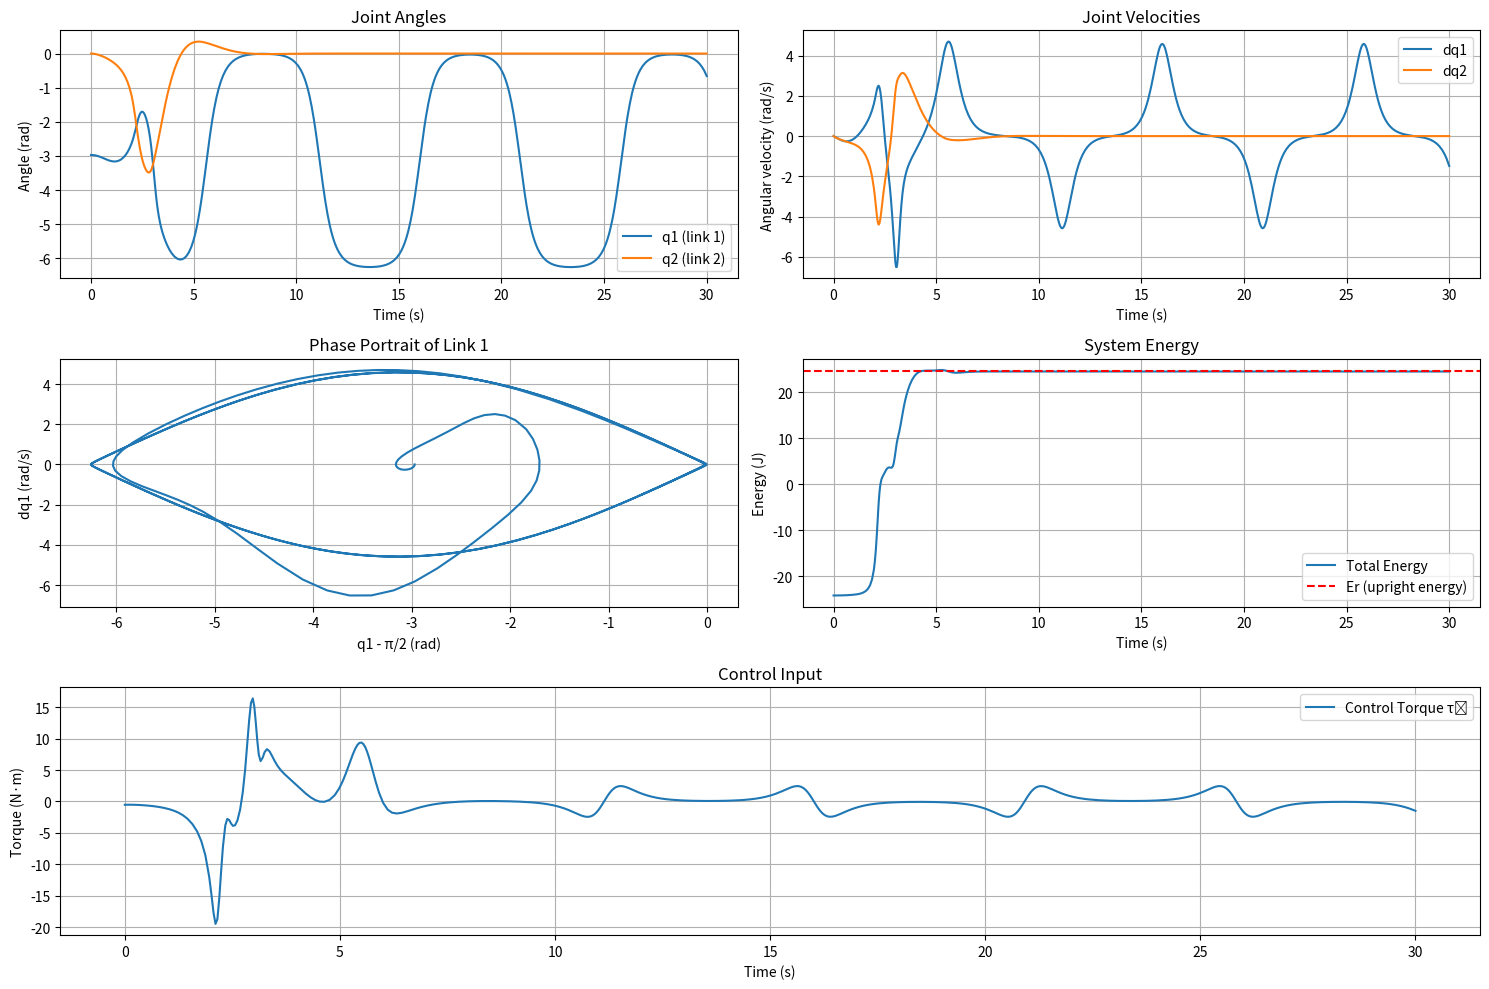

This figure's Python source:
import numpy as np
import matplotlib.pyplot as plt
from scipy.integrate import solve_ivp


class Acrobot:
    def __init__(
        self, m1=1.0, m2=1.0, l1=1.0, l2=2.0, lc1=0.5, lc2=1.0, I1=0.083, I2=0.33, g=9.8
    ):
        """Initialize Acrobot parameters"""
        self.m1 = m1  # mass of link 1 (kg)
        self.m2 = m2  # mass of link 2 (kg)
        self.l1 = l1  # length of link 1 (m)
        self.l2 = l2  # length of link 2 (m)
        self.lc1 = lc1  # distance to COM of link 1 (m)
        self.lc2 = lc2  # distance to COM of link 2 (m)
        self.I1 = I1  # moment of inertia of link 1 (kg·m²)
        self.I2 = I2  # moment of inertia of link 2 (kg·m²)
        self.g = g  # gravity (m/s²)

        # Derived parameters (equation 5 in the paper)
        self.alpha1 = m1 * lc1**2 + m2 * l1**2 + I1
        self.alpha2 = m2 * lc2**2 + I2
        self.alpha3 = m2 * l1 * lc2
        self.beta1 = (m1 * lc1 + m2 * l1) * g
        self.beta2 = m2 * lc2 * g

        # Upright equilibrium energy (equation 12)
        self.Er = self.beta1 + self.beta2

        # Control parameters (tuned based on paper)
        self.kD = 35.8  # must be >35.741 (equation 70)
        self.kP = 61.2  # must be >61.141 (equation 70)
        self.kV = 66.3  # tuned for performance

    def M(self, q2):
        """Mass matrix (equation 2)"""
        M11 = self.alpha1 + self.alpha2 + 2 * self.alpha3 * np.cos(q2)
        M12 = self.alpha2 + self.alpha3 * np.cos(q2)
        M21 = M12
        M22 = self.alpha2
        return np.array([[M11, M12], [M21, M22]])

    def C(self, q2, dq1, dq2):
        """Coriolis/centripetal terms (equation 3)"""
        H1 = -self.alpha3 * (2 * dq1 * dq2 + dq2**2) * np.sin(q2)
        H2 = self.alpha3 * dq1**2 * np.sin(q2)
        return np.array([H1, H2])

    def G(self, q1, q2):
        """Gravity terms (equation 4)"""
        G1 = self.beta1 * np.cos(q1) + self.beta2 * np.cos(q1 + q2)
        G2 = self.beta2 * np.cos(q1 + q2)
        return np.array([G1, G2])

    def P(self, q1, q2):
        """Potential energy (equation 7)"""
        return self.beta1 * np.sin(q1) + self.beta2 * np.sin(q1 + q2)

    def E(self, q1, q2, dq1, dq2):
        """Total energy (equation 6)"""
        dq = np.array([dq1, dq2])
        kinetic = 0.5 * dq.T @ self.M(q2) @ dq
        potential = self.P(q1, q2)
        return kinetic + potential

    def controller(self, t, state):
        """Energy-based controller (equation 18)"""
        q1, q2, dq1, dq2 = state

        # Compute energy error
        E = self.E(q1, q2, dq1, dq2)
        E_error = E - self.Er

        # Compute mass matrix and its determinant
        M_mat = self.M(q2)
        M11, M12 = M_mat[0, 0], M_mat[0, 1]
        M21, M22 = M_mat[1, 0], M_mat[1, 1]
        Delta = M11 * M22 - M12 * M21  # equation 16

        # Compute Coriolis and gravity terms
        C_vec = self.C(q2, dq1, dq2)
        G_vec = self.G(q1, q2)
        H1_plus_G1 = C_vec[0] + G_vec[0]
        H2_plus_G2 = C_vec[1] + G_vec[1]

        # Compute numerator and denominator of control law (equation 18)
        numerator = (self.kV * dq2 + self.kP * q2) * Delta + self.kD * (
            M21 * H1_plus_G1 - M11 * H2_plus_G2
        )
        denominator = self.kD * M11 + E_error * Delta

        # Compute control torque
        tau2 = -numerator / denominator

        return tau2

    def dynamics(self, t, state):
        """Acrobot dynamics (equation 1)"""
        q1, q2, dq1, dq2 = state

        # Compute control input
        tau2 = self.controller(t, state)
        tau = np.array([0, tau2])  # Acrobot has no actuation at joint 1

        # Compute mass matrix and its inverse
        M_mat = self.M(q2)
        M_inv = np.linalg.inv(M_mat)

        # Compute Coriolis and gravity terms
        C_vec = self.C(q2, dq1, dq2)
        G_vec = self.G(q1, q2)

        # Compute accelerations
        ddq = M_inv @ (tau - C_vec - G_vec)

        return [dq1, dq2, ddq[0], ddq[1]]

    def simulate(self, t_span, initial_state, t_eval=None):
        """Simulate the Acrobot system"""
        sol = solve_ivp(
            self.dynamics,
            t_span,
            initial_state,
            t_eval=t_eval,
            method="RK45",
            rtol=1e-6,
            atol=1e-8,
        )

        # Calculate tau2 for each time point
        tau2_values = np.array(
            [self.controller(t, sol.y[:, i]) for i, t in enumerate(sol.t)]
        )

        return sol.t, sol.y, tau2_values


def plot_results(t, y, tau2):
    """Plot simulation results"""
    plt.figure(figsize=(15, 10), num="Acrobot Simulation Results")

    # Plot angles
    plt.subplot(3, 2, 1)
    plt.plot(t, y[0, :] - np.pi / 2, label="q1 (link 1)")
    plt.plot(t, y[1, :], label="q2 (link 2)")
    plt.xlabel("Time (s)")
    plt.ylabel("Angle (rad)")
    plt.title("Joint Angles")
    plt.legend()
    plt.grid(True)

    # Plot angular velocities
    plt.subplot(3, 2, 2)
    plt.plot(t, y[2, :], label="dq1")
    plt.plot(t, y[3, :], label="dq2")
    plt.xlabel("Time (s)")
    plt.ylabel("Angular velocity (rad/s)")
    plt.title("Joint Velocities")
    plt.legend()
    plt.grid(True)

    # Plot phase portrait of q1
    plt.subplot(3, 2, 3)
    plt.plot(y[0, :] - np.pi / 2, y[2, :])
    plt.xlabel("q1 - π/2 (rad)")
    plt.ylabel("dq1 (rad/s)")
    plt.title("Phase Portrait of Link 1")
    plt.grid(True)

    # Plot energy
    acrobot = Acrobot()
    E = [acrobot.E(y[0, i], y[1, i], y[2, i], y[3, i]) for i in range(len(t))]
    plt.subplot(3, 2, 4)
    plt.plot(t, E, label="Total Energy")
    plt.axhline(acrobot.Er, color="r", linestyle="--", label="Er (upright energy)")
    plt.xlabel("Time (s)")
    plt.ylabel("Energy (J)")
    plt.title("System Energy")
    plt.legend()
    plt.grid(True)

    # Plot control torque tau2
    plt.subplot(3, 1, 3)
    plt.plot(t, tau2, label="Control Torque τ₂")
    plt.xlabel("Time (s)")
    plt.ylabel("Torque (N·m)")
    plt.title("Control Input")
    plt.legend()
    plt.grid(True)

    plt.tight_layout()
    plt.show()


# Main simulation
if __name__ == "__main__":
    # Initialize Acrobot system
    acrobot = Acrobot()

    # Initial state (near downward position)
    initial_state = [-1.4, 0.0, 0.0, 0.0]  # [q1, q2, dq1, dq2]

    # Simulation time
    t = 30
    t_span = [0, t]  # 30 seconds

    # Run simulation with energy-based controller
    t, y, tau2 = acrobot.simulate(t_span, initial_state)

    # Plot results
    plot_results(t, y, tau2)
